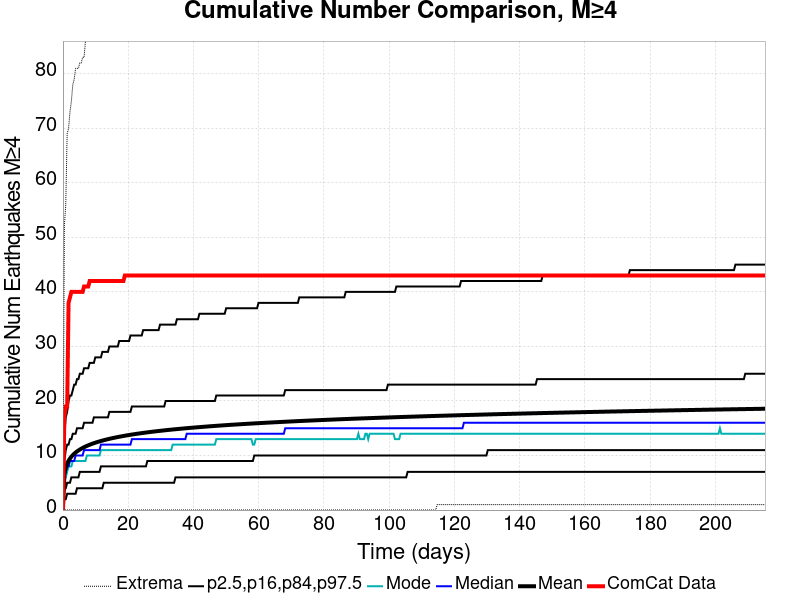

Values plotted in this chart, from the file beside it:
Time (days), ComCat Data, Simulation Mean, Simulation Median, Simulation Mode, Simulation Minimum, Simulation Maximum, 2.5 %-ile, 16 %-ile, 84 %-ile, 97.5 %-ile
0.0, 0.0, 0.0, 0.0, 0.0, 0.0, 0.0, 0.0, 0.0, 0.0, 0.0
0.4313, 17.0, 6.595, 6.0, 5.0, 0.0, 52.0, 2.0, 4.0, 9.0, 14.0
0.8627, 19.0, 7.797, 7.0, 6.0, 0.0, 56.0, 2.0, 4.0, 11.0, 17.0
1.294, 19.0, 8.52, 8.0, 7.0, 0.0, 69.0, 3.0, 5.0, 12.0, 18.0
1.725, 38.0, 9.041, 8.0, 8.0, 0.0, 70.0, 3.0, 5.0, 12.0, 20.0
2.157, 39.0, 9.449, 9.0, 8.0, 0.0, 73.0, 3.0, 5.0, 13.0, 21.0
2.588, 40.0, 9.783, 9.0, 8.0, 0.0, 75.0, 3.0, 6.0, 13.0, 21.0
3.019, 40.0, 10.07, 9.0, 9.0, 0.0, 78.0, 3.0, 6.0, 14.0, 22.0
3.451, 40.0, 10.33, 9.0, 9.0, 0.0, 79.0, 3.0, 6.0, 14.0, 23.0
3.882, 40.0, 10.55, 10.0, 9.0, 0.0, 81.0, 3.0, 6.0, 14.0, 23.0
4.313, 40.0, 10.75, 10.0, 9.0, 0.0, 81.0, 4.0, 6.0, 15.0, 24.0
4.745, 40.0, 10.93, 10.0, 9.0, 0.0, 81.0, 4.0, 6.0, 15.0, 24.0
5.176, 40.0, 11.09, 10.0, 9.0, 0.0, 82.0, 4.0, 7.0, 15.0, 25.0
5.607, 40.0, 11.25, 10.0, 9.0, 0.0, 82.0, 4.0, 7.0, 15.0, 25.0
6.039, 40.0, 11.39, 10.0, 9.0, 0.0, 83.0, 4.0, 7.0, 15.0, 25.0
6.47, 41.0, 11.53, 11.0, 9.0, 0.0, 83.0, 4.0, 7.0, 16.0, 26.0
6.901, 41.0, 11.65, 11.0, 9.0, 0.0, 86.0, 4.0, 7.0, 16.0, 26.0
7.333, 41.0, 11.76, 11.0, 10.0, 0.0, 88.0, 4.0, 7.0, 16.0, 26.0
7.764, 41.0, 11.88, 11.0, 10.0, 0.0, 96.0, 4.0, 7.0, 16.0, 26.0
8.195, 42.0, 11.98, 11.0, 10.0, 0.0, 100.0, 4.0, 7.0, 16.0, 27.0
8.627, 42.0, 12.08, 11.0, 10.0, 0.0, 104.0, 4.0, 7.0, 16.0, 27.0
9.058, 42.0, 12.18, 11.0, 10.0, 0.0, 105.0, 4.0, 7.0, 16.0, 27.0
9.489, 42.0, 12.26, 11.0, 10.0, 0.0, 106.0, 4.0, 7.0, 17.0, 27.0
9.921, 42.0, 12.35, 11.0, 10.0, 0.0, 106.0, 4.0, 7.0, 17.0, 28.0
10.35, 42.0, 12.44, 11.0, 10.0, 0.0, 107.0, 4.0, 7.0, 17.0, 28.0
10.78, 42.0, 12.51, 11.0, 10.0, 0.0, 108.0, 4.0, 7.0, 17.0, 28.0
11.21, 42.0, 12.59, 11.0, 10.0, 0.0, 108.0, 4.0, 7.0, 17.0, 28.0
11.65, 42.0, 12.67, 12.0, 11.0, 0.0, 108.0, 4.0, 8.0, 17.0, 28.0
12.08, 42.0, 12.74, 12.0, 11.0, 0.0, 108.0, 4.0, 8.0, 17.0, 29.0
12.51, 42.0, 12.8, 12.0, 11.0, 0.0, 110.0, 5.0, 8.0, 17.0, 29.0
12.94, 42.0, 12.87, 12.0, 11.0, 0.0, 111.0, 5.0, 8.0, 17.0, 29.0
13.37, 42.0, 12.94, 12.0, 11.0, 0.0, 111.0, 5.0, 8.0, 17.0, 29.0
13.8, 42.0, 13, 12.0, 11.0, 0.0, 111.0, 5.0, 8.0, 17.0, 29.0
14.23, 42.0, 13.06, 12.0, 11.0, 0.0, 111.0, 5.0, 8.0, 18.0, 30.0
14.67, 42.0, 13.12, 12.0, 11.0, 0.0, 111.0, 5.0, 8.0, 18.0, 30.0
15.1, 42.0, 13.18, 12.0, 11.0, 0.0, 113.0, 5.0, 8.0, 18.0, 30.0
15.53, 42.0, 13.23, 12.0, 11.0, 0.0, 113.0, 5.0, 8.0, 18.0, 30.0
15.96, 42.0, 13.29, 12.0, 11.0, 0.0, 113.0, 5.0, 8.0, 18.0, 30.0
16.39, 42.0, 13.34, 12.0, 11.0, 0.0, 113.0, 5.0, 8.0, 18.0, 30.0
16.82, 42.0, 13.39, 12.0, 11.0, 0.0, 113.0, 5.0, 8.0, 18.0, 30.0
17.25, 42.0, 13.44, 12.0, 11.0, 0.0, 114.0, 5.0, 8.0, 18.0, 31.0
17.68, 42.0, 13.49, 12.0, 11.0, 0.0, 114.0, 5.0, 8.0, 18.0, 31.0
18.12, 42.0, 13.54, 12.0, 11.0, 0.0, 114.0, 5.0, 8.0, 18.0, 31.0
18.55, 42.0, 13.58, 12.0, 11.0, 0.0, 114.0, 5.0, 8.0, 18.0, 31.0
18.98, 43.0, 13.63, 12.0, 11.0, 0.0, 114.0, 5.0, 8.0, 18.0, 31.0
19.41, 43.0, 13.68, 12.0, 11.0, 0.0, 114.0, 5.0, 8.0, 18.0, 31.0
19.84, 43.0, 13.72, 12.0, 11.0, 0.0, 114.0, 5.0, 8.0, 18.0, 31.0
20.27, 43.0, 13.76, 12.0, 11.0, 0.0, 114.0, 5.0, 8.0, 18.0, 31.0
20.7, 43.0, 13.81, 12.0, 11.0, 0.0, 114.0, 5.0, 8.0, 18.0, 32.0
21.14, 43.0, 13.85, 13.0, 11.0, 0.0, 114.0, 5.0, 8.0, 19.0, 32.0
21.57, 43.0, 13.88, 13.0, 11.0, 0.0, 114.0, 5.0, 8.0, 19.0, 32.0
22, 43.0, 13.92, 13.0, 11.0, 0.0, 114.0, 5.0, 8.0, 19.0, 32.0
22.43, 43.0, 13.96, 13.0, 11.0, 0.0, 114.0, 5.0, 8.0, 19.0, 32.0
22.86, 43.0, 14, 13.0, 11.0, 0.0, 115.0, 5.0, 8.0, 19.0, 32.0
23.29, 43.0, 14.04, 13.0, 11.0, 0.0, 116.0, 5.0, 8.0, 19.0, 32.0
23.72, 43.0, 14.07, 13.0, 11.0, 0.0, 116.0, 5.0, 8.0, 19.0, 32.0
24.15, 43.0, 14.11, 13.0, 11.0, 0.0, 117.0, 5.0, 8.0, 19.0, 32.0
24.59, 43.0, 14.15, 13.0, 11.0, 0.0, 117.0, 5.0, 8.0, 19.0, 33.0
25.02, 43.0, 14.18, 13.0, 11.0, 0.0, 117.0, 5.0, 8.0, 19.0, 33.0
25.45, 43.0, 14.21, 13.0, 11.0, 0.0, 118.0, 5.0, 8.0, 19.0, 33.0
... 440 more rows
